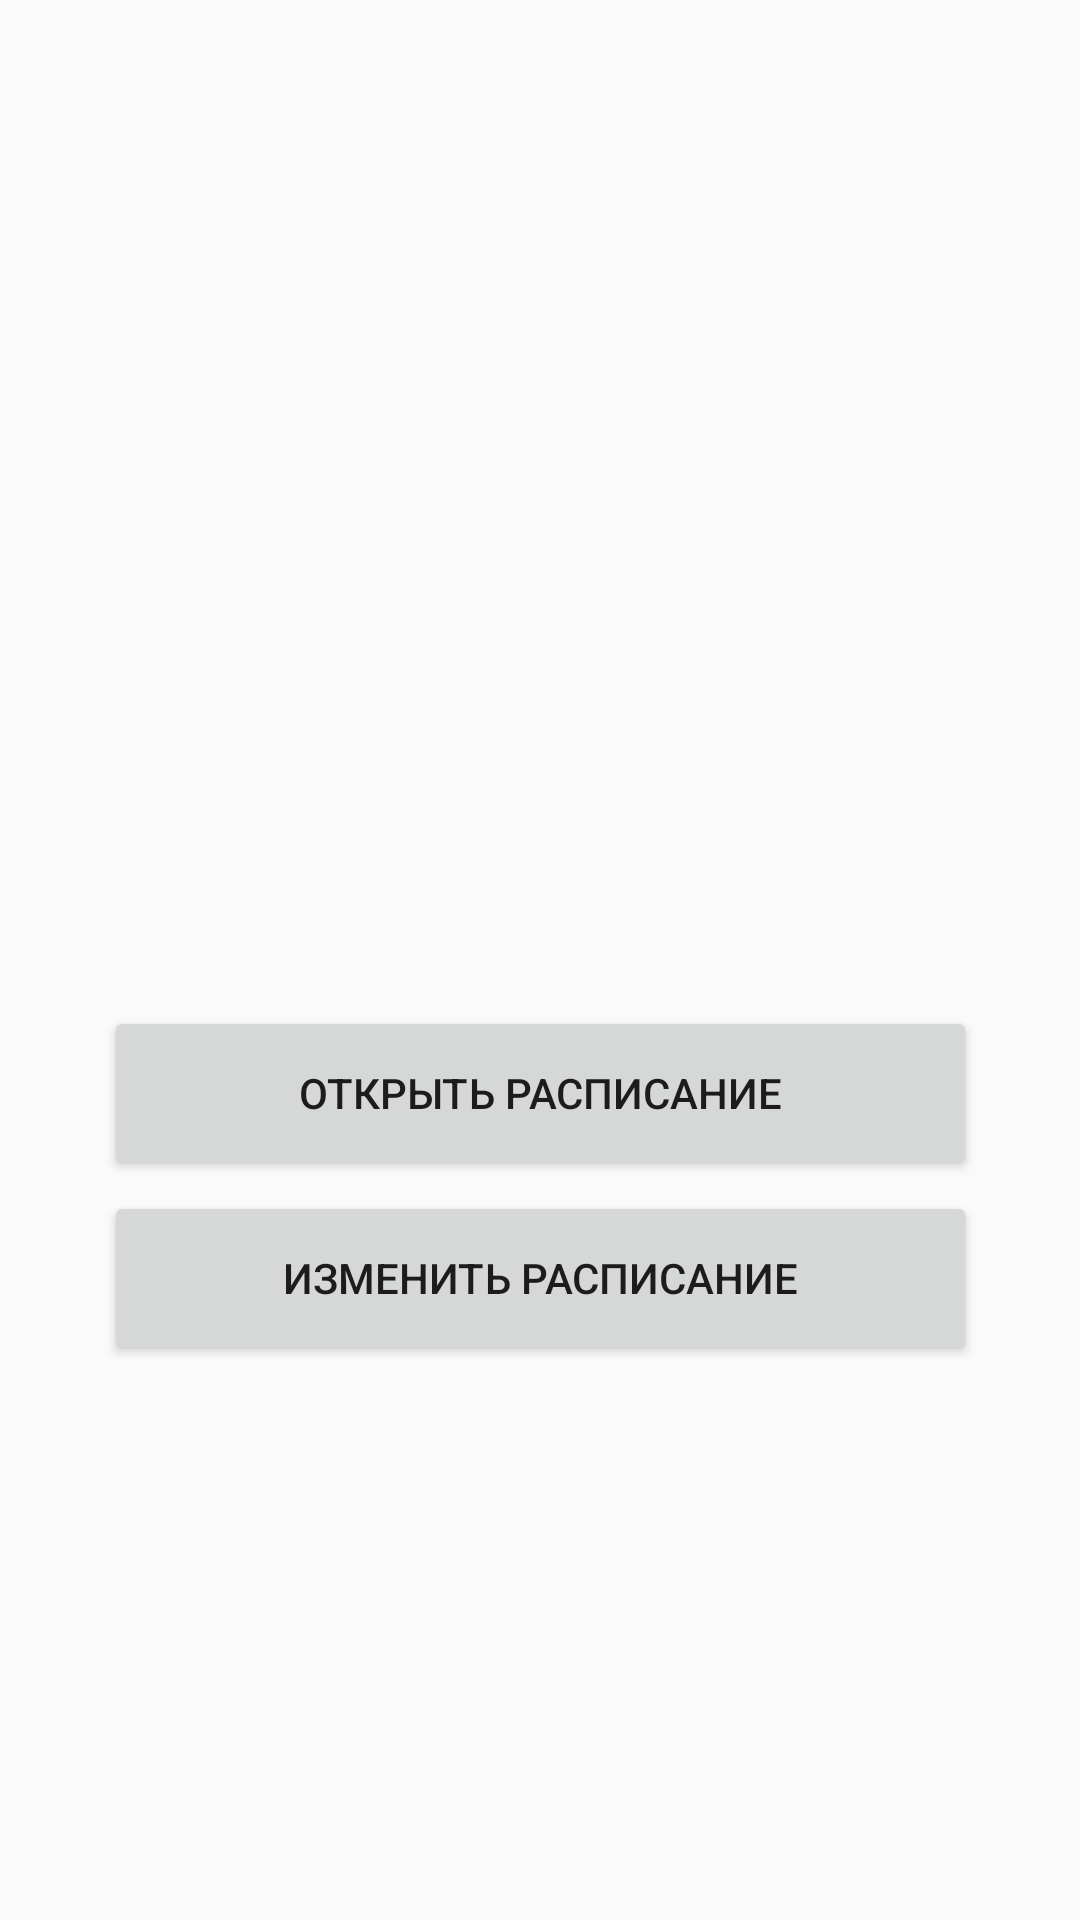

Here is an Android app screen rendered from its layout file. Give the layout XML and the strings, colors and styles it references.
<!-- AndroidManifest.xml: activity theme Theme.AppCompat.Light.NoActionBar.FullScreen -->
<!-- res/layout/activity_main.xml -->
<?xml version="1.0" encoding="utf-8"?>
<androidx.constraintlayout.widget.ConstraintLayout xmlns:android="http://schemas.android.com/apk/res/android"
    xmlns:app="http://schemas.android.com/apk/res-auto"
    xmlns:tools="http://schemas.android.com/tools"
    android:layout_width="match_parent"
    android:layout_height="match_parent"
    tools:context=".MainActivity">


    <Button
        android:id="@+id/scheduleButton"
        android:layout_width="291dp"
        android:layout_height="58dp"
        android:text="Открыть расписание"
        app:layout_constraintBottom_toBottomOf="parent"
        app:layout_constraintEnd_toEndOf="parent"
        app:layout_constraintStart_toStartOf="parent"
        app:layout_constraintTop_toTopOf="parent"
        app:layout_constraintVertical_bias="0.576" />

    <Button
        android:id="@+id/changeButton"
        android:layout_width="291dp"
        android:layout_height="58dp"
        android:text="Изменить расписание"
        app:layout_constraintBottom_toBottomOf="parent"
        app:layout_constraintEnd_toEndOf="parent"
        app:layout_constraintStart_toStartOf="parent"
        app:layout_constraintTop_toTopOf="parent"
        app:layout_constraintVertical_bias="0.682" />
</androidx.constraintlayout.widget.ConstraintLayout>
<!-- resources referenced by this layout -->
<resources>
  <style name="Theme.AppCompat.Light.NoActionBar.FullScreen" parent="@style/Theme.AppCompat.Light.NoActionBar">
          <item name="android:windowNoTitle">true</item>
          <item name="android:windowContentOverlay">@null</item>
          <item name="colorAccent">#1F7DC5</item>
      </style>
</resources>
